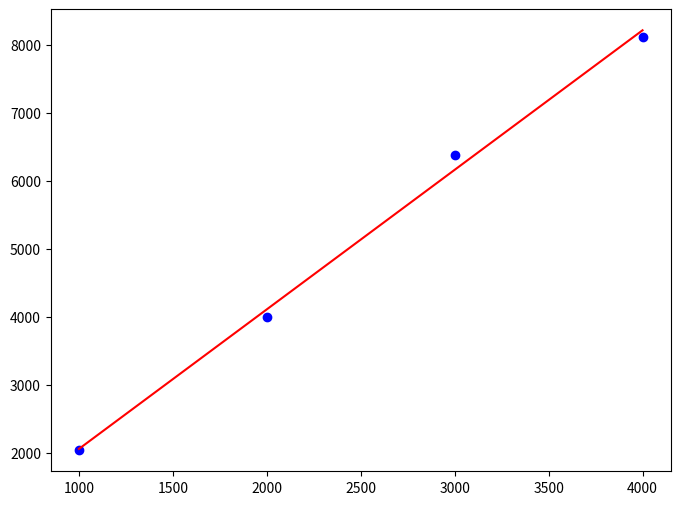

Generate this figure with matplotlib:
import numpy as np
import matplotlib.pyplot as plt

def random_walk_finals(num_steps=1000, num_walks=1000):
    """生成多个二维随机游走的终点位置
    
    通过模拟多次随机游走，每次在x和y方向上随机选择±1移动，
    计算所有随机游走的终点坐标。

    参数:
        num_steps (int, optional): 每次随机游走的步数. 默认值为1000
        num_walks (int, optional): 随机游走的次数. 默认值为1000
        
    返回:
        tuple: 包含两个numpy数组的元组 (x_finals, y_finals)
            - x_finals: 所有随机游走终点的x坐标数组
            - y_finals: 所有随机游走终点的y坐标数组
    """
    # TODO: 实现随机游走算法
    # 提示：
    # 使用np.zeros初始化数组
    x = np.zeros((num_walks, num_steps))
    y = np.zeros((num_walks, num_steps))
    
    # 使用np.random.choice生成随机步长
    for i in range(num_steps - 1):
        step_x = np.random.choice([-1, 1], size=num_walks)
        step_y = np.random.choice([-1, 1], size=num_walks)
        x[:, i+1] = x[:, i] + step_x
        y[:, i+1] = y[:, i] + step_y
    
    # 计算总位移
    x_finals = x[:, -1]
    y_finals = y[:, -1]
    
    return (x_finals, y_finals)


def calculate_mean_square_displacement():
    """计算不同步数下的均方位移
    
    对于预设的步数序列[1000, 2000, 3000, 4000]，分别进行多次随机游走模拟，
    计算每种步数下的均方位移。每次模拟默认进行1000次随机游走取平均。
    
    返回:
        tuple: 包含两个numpy数组的元组 (steps, msd)
            - steps: 步数数组 [1000, 2000, 3000, 4000]
            - msd: 对应的均方位移数组
    """
    # TODO: 实现均方位移计算
    # 提示：
    # 1. 使用random_walk_finals获取终点坐标
    steps = [1000, 2000, 3000, 4000]
    msd = []
    # 2. 计算位移平方和
    for num_steps in steps:
        x_finals, y_finals = random_walk_finals(num_steps, 1000)
        displacement_squared = x_finals**2 + y_finals**2
         # 3. 使用np.mean计算平均值
        mean_sq_displacement = np.mean(displacement_squared)
        msd.append(mean_sq_displacement)
    
    return (np.array(steps), np.array(msd))
    
def analyze_step_dependence():
    """分析均方位移与步数的关系，并进行最小二乘拟合
    
    返回:
        tuple: (steps, msd, k)
            - steps: 步数数组
            - msd: 对应的均方位移数组
            - k: 拟合得到的比例系数
    """
    # TODO: 实现数据分析
    # 提示：
    # 1. 调用calculate_mean_square_displacement获取数据
    steps, msd = calculate_mean_square_displacement()
    # 2. 使用最小二乘法拟合 msd = k * steps
    numerator = np.sum(steps * msd)
    denominator = np.sum(steps**2)
    # 3. k = Σ(N·msd)/Σ(N²)
    k = numerator / denominator

    return (steps, msd, k)
    


if __name__ == "__main__":
    # TODO: 完成主程序
    # 提示：
    # 1. 获取数据和拟合结果
    steps, msd, k = analyze_step_dependence()
    # 2. 绘制实验数据点和理论曲线
    plt.figure(figsize=(8, 6))
    plt.scatter(steps, msd, color='blue', label='实验数据')
    plt.plot(steps, k * steps, color='red', label=f'拟合曲线 (k={k:.4f})')
    # 3. 设置图形属性
    # 4. 打印数据分析结果
    pass